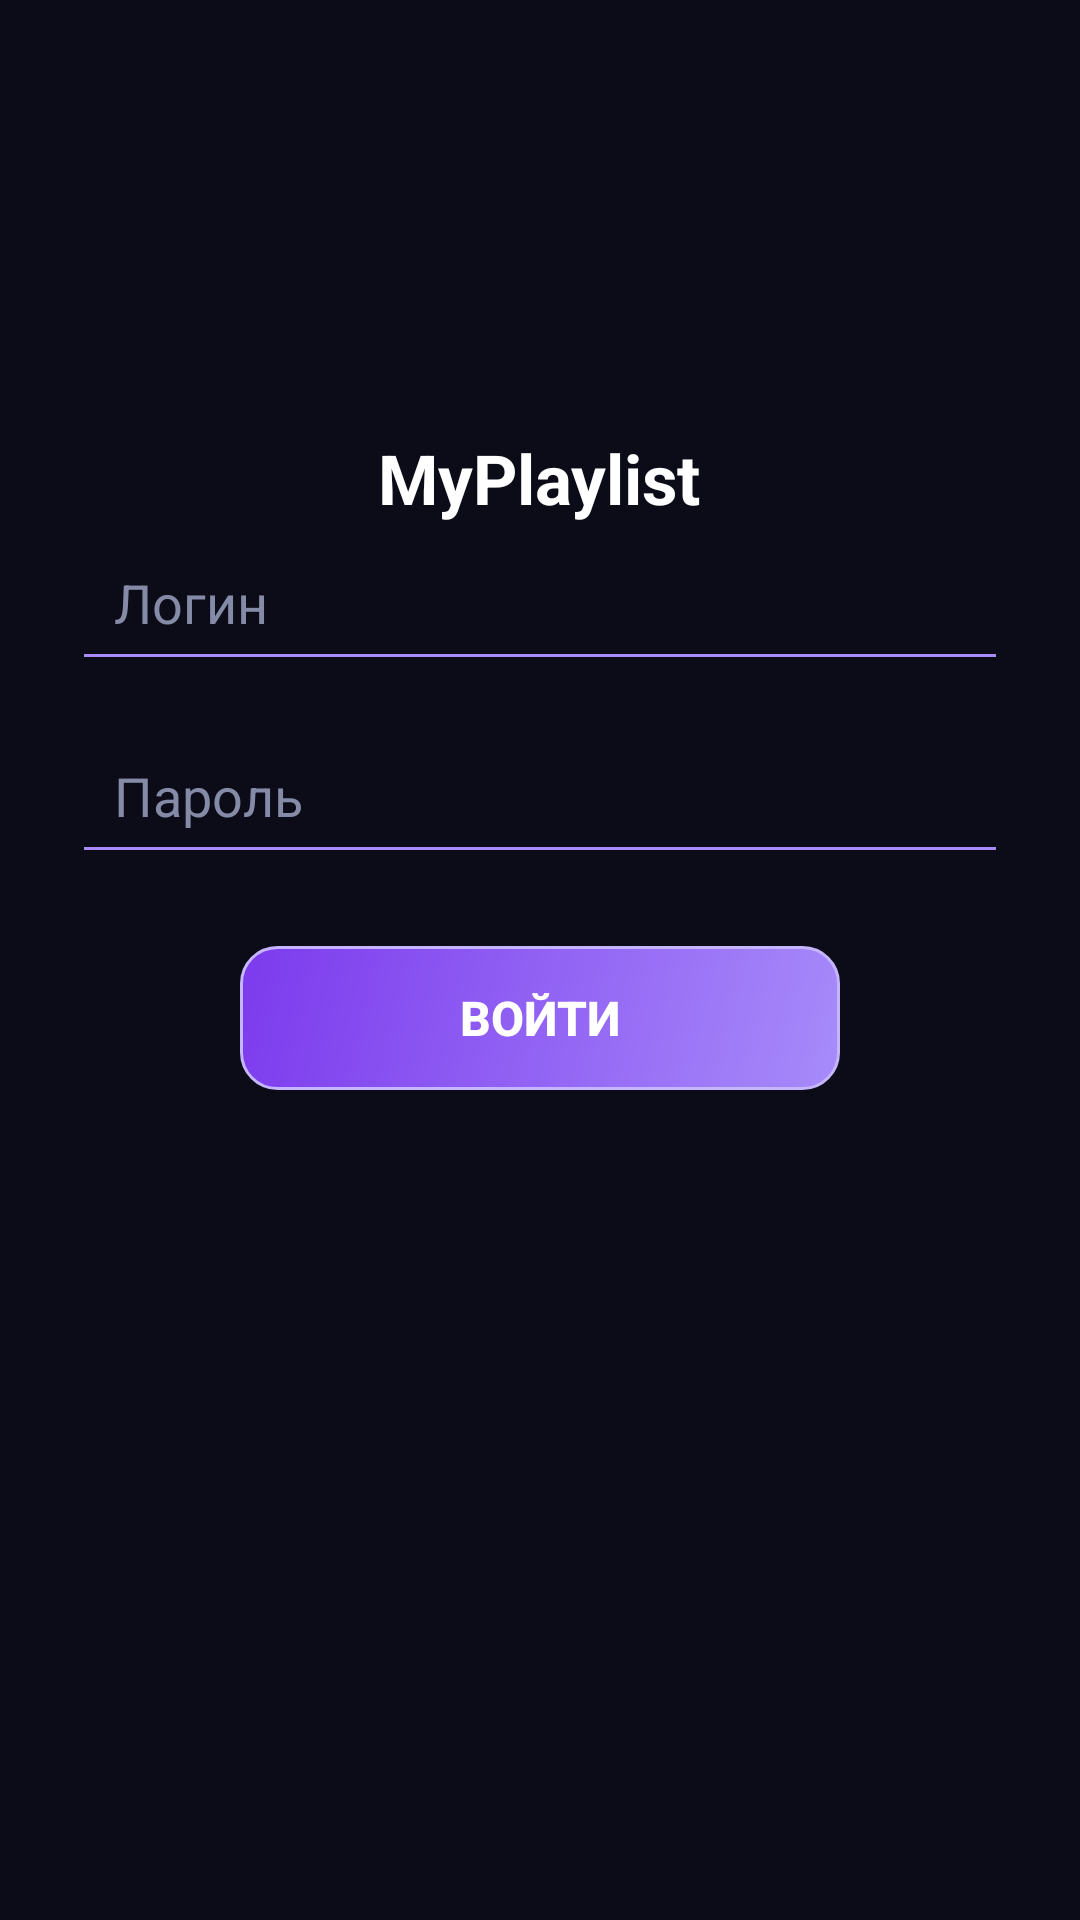

The Android layout XML behind this screen, and the referenced resources:
<!-- AndroidManifest.xml: application theme Theme.MyPlaylist -->
<!-- res/layout/activity_main.xml -->
<?xml version="1.0" encoding="utf-8"?>
<ScrollView xmlns:android="http://schemas.android.com/apk/res/android"
    android:layout_width="match_parent"
    android:layout_height="match_parent"
    android:background="#0B0C18"
    android:fillViewport="true">

    <LinearLayout
        android:layout_width="match_parent"
        android:layout_height="wrap_content"
        android:orientation="vertical"
        android:padding="24dp"
        android:gravity="center_horizontal">

        <ImageView
            android:layout_width="100dp"
            android:layout_height="100dp"
            android:src="@drawable/icon"
            android:contentDescription="@string/logo_description" />

        <TextView
            android:layout_width="wrap_content"
            android:layout_height="wrap_content"
            android:text="@string/app_name"
            android:textColor="@color/text_primary"
            android:textSize="23sp"
            android:textStyle="bold"
            android:layout_marginTop="20dp" />

        <EditText
            android:id="@+id/editLogin"
            android:layout_width="match_parent"
            android:layout_height="wrap_content"
            android:hint="@string/login_hint"
            android:singleLine="true"
            android:inputType="text"
            android:textColor="@color/text_primary"
            android:textColorHint="@color/text_hint"
            android:backgroundTint="@color/purple_light"
            android:padding="14dp" />

        <EditText
            android:id="@+id/editPassword"
            android:layout_width="match_parent"
            android:layout_height="wrap_content"
            android:hint="@string/password_hint"
            android:singleLine="true"
            android:inputType="textPassword"
            android:textColor="@color/text_primary"
            android:textColorHint="@color/text_hint"
            android:backgroundTint="@color/purple_light"
            android:padding="14dp"
            android:layout_marginTop="12dp" />

        <Button
            android:id="@+id/buttonLogin"
            android:layout_width="200dp"
            android:layout_height="wrap_content"
            android:text="@string/login_button"
            android:layout_marginTop="24dp"
            android:background="@drawable/button"
            android:textColor="@color/text_primary"
            android:textSize="16sp"
            android:textStyle="bold"
            android:minHeight="48dp"
            android:stateListAnimator="@null" />

    </LinearLayout>
</ScrollView>
<!-- resources referenced by this layout -->
<resources>
  <color name="purple_light">#A78BFA</color>
  <color name="text_hint">#858BA6</color>
  <color name="text_primary">#FFFFFF</color>
  <!-- drawable button (drawable) -->
  <?xml version="1.0" encoding="utf-8"?>
  <shape xmlns:android="http://schemas.android.com/apk/res/android"
      android:shape="rectangle">
      <gradient
          android:startColor="#A78BFA"
          android:endColor="#7C3AED"
          android:angle="135" />
      <corners android:radius="12dp" />
      <stroke
          android:width="1dp"
          android:color="#C4B5FD" />
      <padding
          android:left="16dp"
          android:top="10dp"
          android:right="16dp"
          android:bottom="10dp" />
  </shape>
  <string name="app_name">MyPlaylist</string>
  <string name="login_button">Войти</string>
  <string name="login_hint">Логин</string>
  <string name="logo_description">Логотип</string>
  <string name="password_hint">Пароль</string>
  <style name="Theme.MyPlaylist" parent="Base.Theme.MyPlaylist" />
  <style name="Base.Theme.MyPlaylist" parent="Theme.AppCompat.DayNight.NoActionBar">
          
          
      </style>
</resources>
